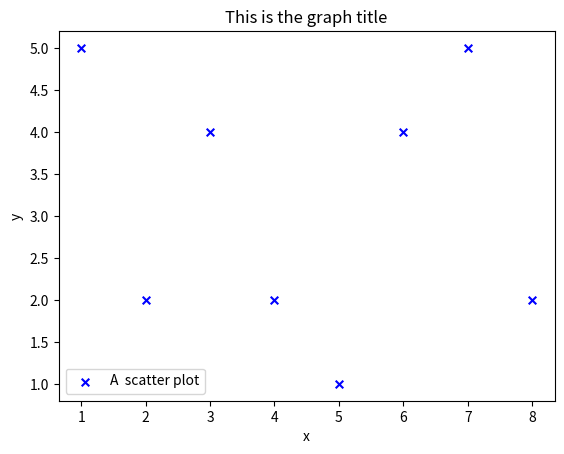

Generate this figure with matplotlib:
import matplotlib.pyplot as plt


# A scatter plot is used to give an overview of the relations between different variables.

x = [1,2,3,4,5,6,7,8]
y = [5,2,4,2,1,4,5,2]

plt.scatter(x,y, label="A  scatter plot", color='blue', marker='x', s=30)

plt.xlabel('x')
plt.ylabel('y')
plt.title('This is the graph title')
plt.legend()
plt.show()